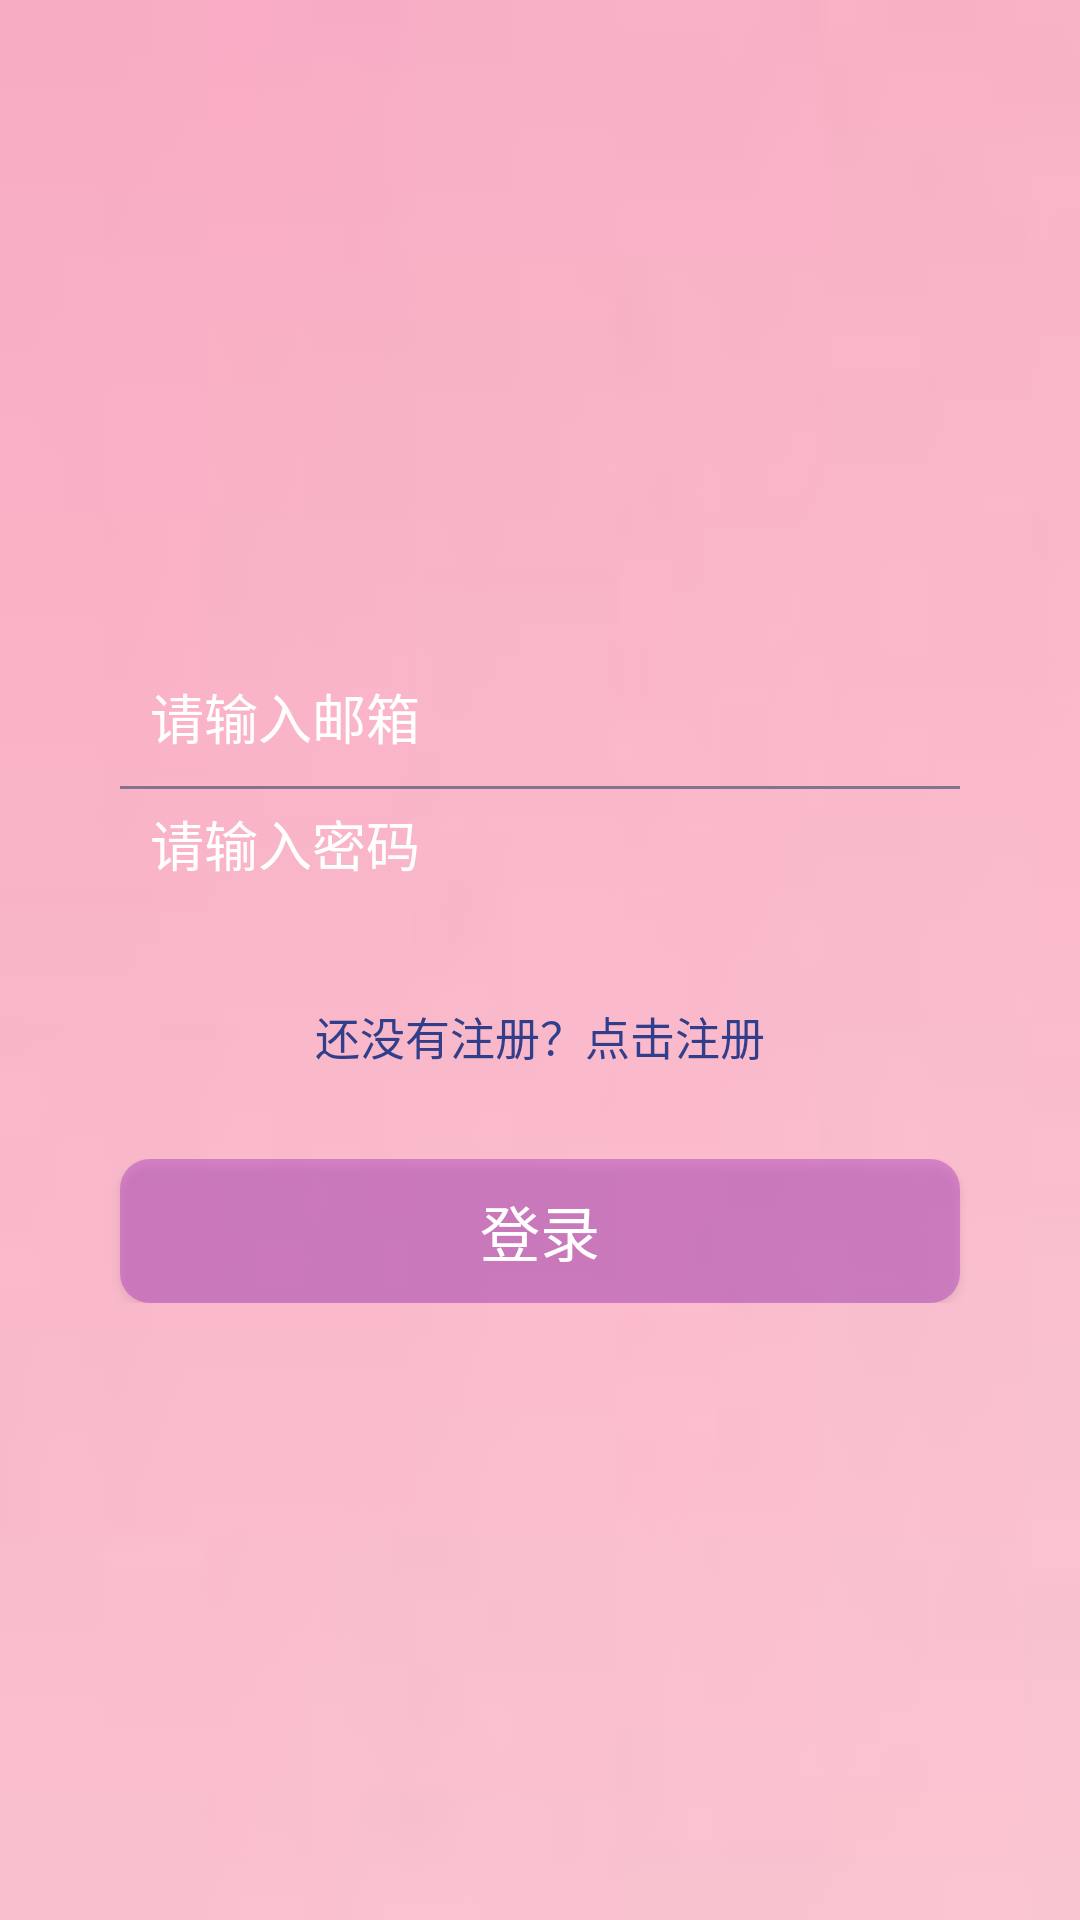

Layout XML and referenced resources for this Android screen:
<!-- AndroidManifest.xml: application theme AppTheme -->
<!-- res/layout/logintest.xml -->
<?xml version="1.0" encoding="utf-8"?>
<LinearLayout xmlns:android="http://schemas.android.com/apk/res/android"
    xmlns:app="http://schemas.android.com/apk/res-auto"
    xmlns:tools="http://schemas.android.com/tools"
    android:layout_width="match_parent"
    android:layout_height="match_parent"
    tools:context=".yuzhu.Loggin">
    <LinearLayout
        android:layout_width="match_parent"
        android:layout_height="match_parent"
        android:orientation="vertical"
        android:background="@drawable/background"
        android:gravity="center">

        <LinearLayout
            android:layout_width="match_parent"
            android:layout_height="wrap_content"
            android:orientation="vertical"
            android:paddingBottom="20dp"
            android:paddingTop="20dp"
           >
            <EditText
                android:id="@+id/account"
                android:layout_width="match_parent"
                android:layout_height="wrap_content"
                android:background="@null"
                android:layout_gravity="center"
                android:layout_marginRight="50dp"
                android:layout_marginLeft="50dp"
                android:textColor="#303E8B"
                android:textColorHint="#ffffff"
                android:hint="请输入邮箱"/>
            <View
                android:layout_width="match_parent"
                android:layout_height="1dip"
                android:background="#83738F"
                android:layout_marginRight="40dp"
                android:layout_marginLeft="40dp"
                android:layout_marginTop="10dp"
                android:layout_marginBottom="5dp">

            </View>
            <EditText
                android:id="@+id/pwd"
                android:layout_width="match_parent"
                android:layout_height="wrap_content"
                android:background="@null"
                android:layout_gravity="center"
                android:hint="请输入密码"
                android:textColor="#303E8B"
                android:textColorHint="#ffffff"
                android:layout_marginLeft="50dp"
                android:layout_marginRight="50dp"/>
        </LinearLayout>
        <LinearLayout
            android:layout_width="match_parent"
            android:layout_height="wrap_content"
            android:paddingBottom="30dp"
            android:paddingTop="20dp"

            android:gravity="center"
            android:orientation="horizontal">
            <TextView
                android:id="@+id/register"
                android:layout_width="wrap_content"
                android:layout_height="wrap_content"
                android:layout_gravity="center"
                android:text="还没有注册？点击注册"
                android:textColor="#303E8B"
                android:textSize="15sp"/>

        </LinearLayout>
        <LinearLayout
            android:layout_width="match_parent"
            android:layout_height="wrap_content"
            android:orientation="horizontal">
            <Button
                android:id="@+id/login"
                android:layout_width="wrap_content"
                android:layout_height="wrap_content"
                android:layout_marginLeft="40dp"
                android:layout_marginRight="40dp"
                android:layout_gravity="center"
                android:layout_weight="1"
                android:textSize="20dp"
                android:textColor="#ffffff"
                android:text="登录"
                android:background="@drawable/buttonstyle"
                />

        </LinearLayout>
   </LinearLayout>
</LinearLayout>
<!-- resources referenced by this layout -->
<resources>
  <!-- drawable background: jpg bitmap (drawable, 912 bytes) -->
  <!-- drawable buttonstyle (drawable) -->
  <?xml version="1.0" encoding="utf-8"?>
  <selector xmlns:android="http://schemas.android.com/apk/res/android">
      <item android:state_pressed="false">
          <shape>
              
              <solid android:color="#6FA737BE" />
              
              <corners android:radius="10dp" />
          </shape>
      </item>
      <item android:state_pressed="true">
          <shape>
              
              <solid android:color="#289BE5" />
              
              <corners android:radius="10dp" />
          </shape>
      </item>
  </selector>
  <style name="AppTheme" parent="Theme.AppCompat.Light.NoActionBar">
          
          <item name="colorPrimary">@color/colorPrimary</item>
          <item name="colorPrimaryDark">@color/colorPrimaryDark</item>
          <item name="colorAccent">@color/colorAccent</item>
  
  
      </style>
  <color name="colorPrimary">#f4436d</color>
  <color name="colorPrimaryDark">#f4436d</color>
  <color name="colorAccent">#FF4081</color>
</resources>
